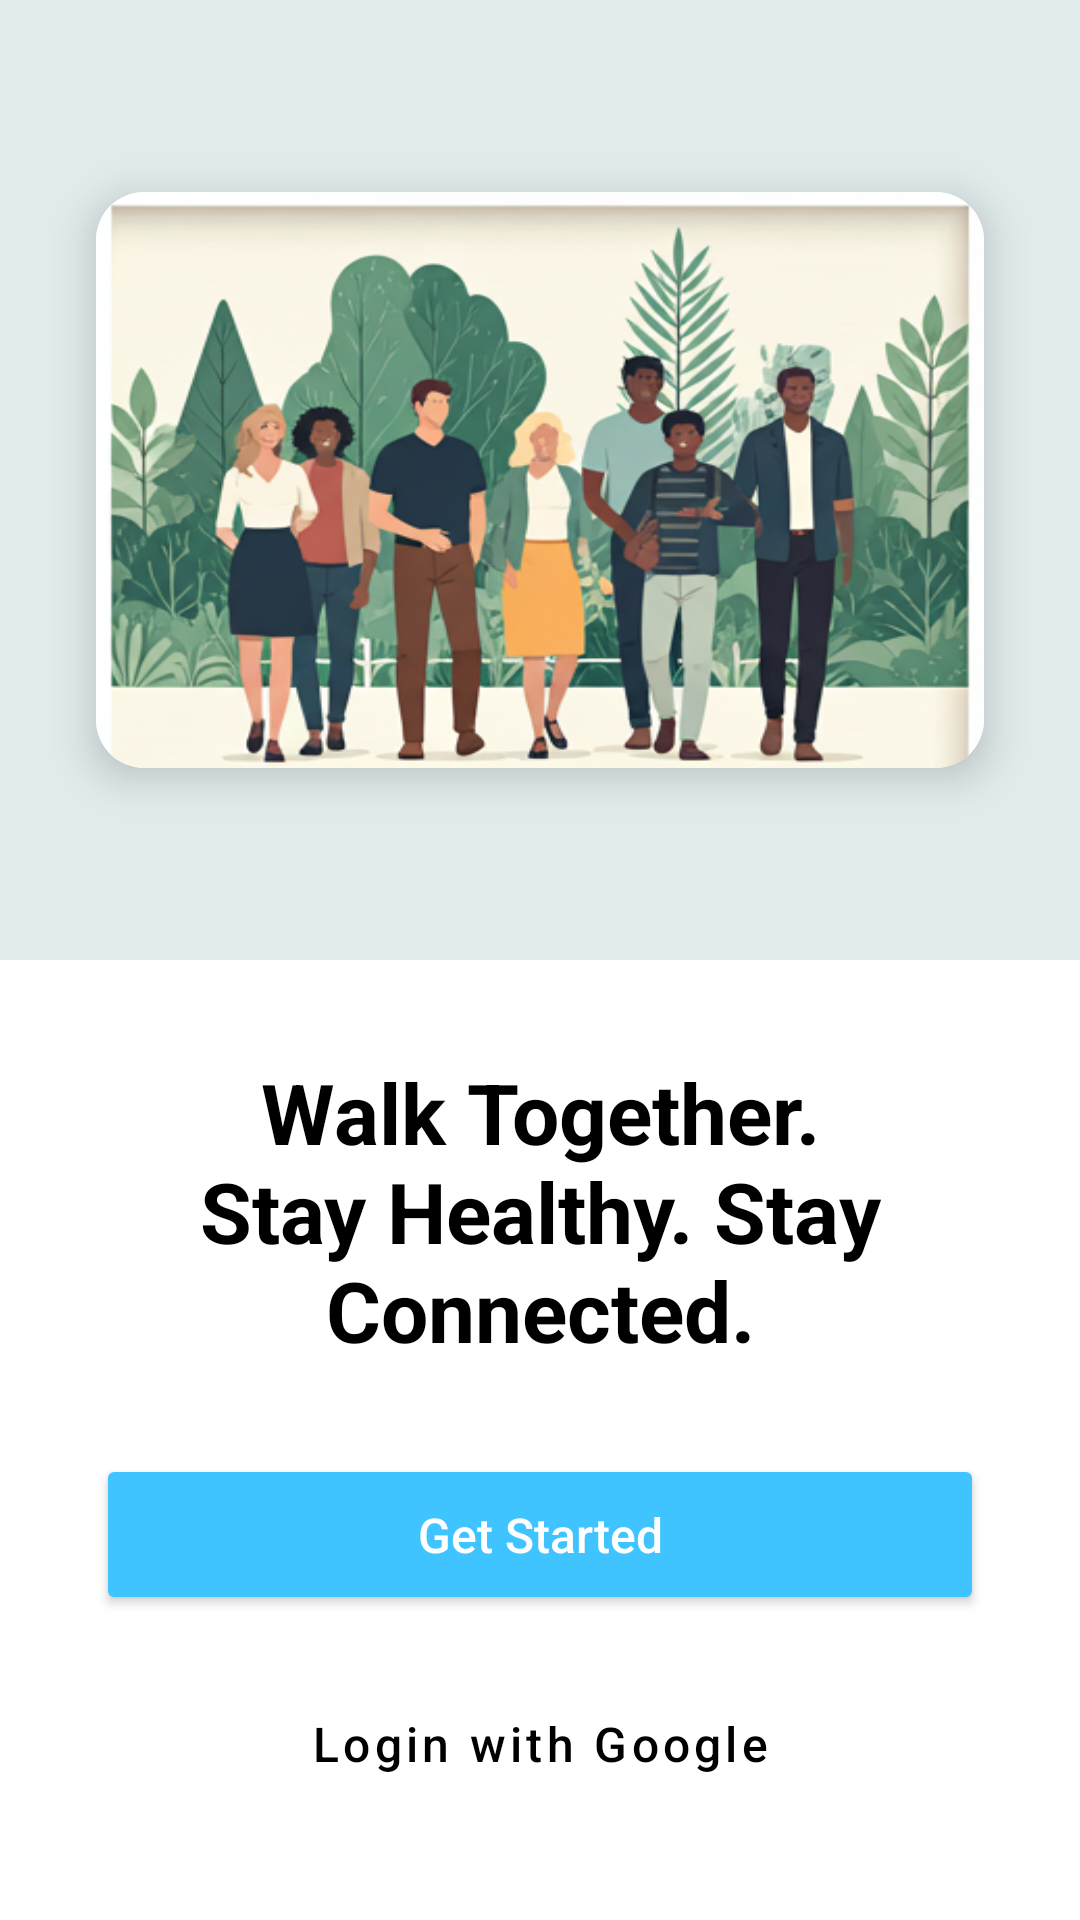

Reconstruct the res/layout file that produces this screen, plus the resources it refers to.
<!-- AndroidManifest.xml: application theme Theme.SyncMiles -->
<!-- res/layout/activity_welcome.xml -->
<?xml version="1.0" encoding="utf-8"?>
<androidx.constraintlayout.widget.ConstraintLayout xmlns:android="http://schemas.android.com/apk/res/android"
    xmlns:app="http://schemas.android.com/apk/res-auto"
    xmlns:tools="http://schemas.android.com/tools"
    android:layout_width="match_parent"
    android:layout_height="match_parent"
    tools:context=".ui.welcome.WelcomeActivity">

    
    <View
        android:id="@+id/topBackground"
        android:layout_width="0dp"
        android:layout_height="0dp"
        android:background="#E0EBEB"
        app:layout_constraintTop_toTopOf="parent"
        app:layout_constraintBottom_toTopOf="@+id/guideline"
        app:layout_constraintStart_toStartOf="parent"
        app:layout_constraintEnd_toEndOf="parent"/>

    
    <androidx.constraintlayout.widget.Guideline
        android:id="@+id/guideline"
        android:layout_width="wrap_content"
        android:layout_height="wrap_content"
        android:orientation="horizontal"
        app:layout_constraintGuide_percent="0.5" />

    
    <androidx.cardview.widget.CardView
        android:layout_width="0dp"
        android:layout_height="0dp"
        android:layout_marginHorizontal="32dp"
        android:layout_marginVertical="64dp"
        app:cardCornerRadius="16dp"
        app:cardElevation="8dp"
        app:layout_constraintTop_toTopOf="parent"
        app:layout_constraintBottom_toTopOf="@id/guideline"
        app:layout_constraintStart_toStartOf="parent"
        app:layout_constraintEnd_toEndOf="parent">

        <ImageView
            android:id="@+id/ivWelcomeIllustration"
            android:layout_width="match_parent"
            android:layout_height="match_parent"
            android:scaleType="centerCrop"
            android:scaleX="1.2"
            android:scaleY="1.05"
            android:src="@drawable/welcome_illustration"
            tools:ignore="ContentDescription" />

    </androidx.cardview.widget.CardView>


    
    <View
        android:id="@+id/bottomBackground"
        android:layout_width="0dp"
        android:layout_height="0dp"
        android:background="@android:color/white"
        app:layout_constraintTop_toBottomOf="@+id/guideline"
        app:layout_constraintBottom_toBottomOf="parent"
        app:layout_constraintStart_toStartOf="parent"
        app:layout_constraintEnd_toEndOf="parent" />

    <TextView
        android:id="@+id/tvWelcomeTitle"
        android:layout_width="0dp"
        android:layout_height="wrap_content"
        android:layout_marginHorizontal="32dp"
        android:layout_marginTop="32dp"
        android:gravity="center"
        android:text="Walk Together. Stay Healthy. Stay Connected."
        android:textColor="@android:color/black"
        android:textSize="28sp"
        android:textStyle="bold"
        app:layout_constraintTop_toBottomOf="@id/guideline"
        app:layout_constraintStart_toStartOf="parent"
        app:layout_constraintEnd_toEndOf="parent" />

    <Button
        android:id="@+id/btnGetStarted"
        android:layout_width="0dp"
        android:layout_height="wrap_content"
        android:layout_marginHorizontal="32dp"
        android:layout_marginBottom="16dp"
        android:backgroundTint="@color/colorPrimary"
        android:paddingVertical="16dp"
        android:text="Get Started"
        android:textAllCaps="false"
        android:textColor="@android:color/white"
        android:textSize="16sp"
        app:cornerRadius="24dp"
        app:layout_constraintBottom_toTopOf="@id/btnLoginGoogle"
        app:layout_constraintStart_toStartOf="parent"
        app:layout_constraintEnd_toEndOf="parent" />

    <Button
        android:id="@+id/btnLoginGoogle"
        style="@style/Widget.MaterialComponents.Button.OutlinedButton"
        android:layout_width="0dp"
        android:layout_height="wrap_content"
        android:layout_marginHorizontal="32dp"
        android:layout_marginBottom="32dp"
        android:backgroundTint="#F0F0F0"
        android:paddingVertical="16dp"
        android:text="Login with Google"
        android:textAllCaps="false"
        android:textColor="@android:color/black"
        android:textSize="16sp"
        app:cornerRadius="24dp"
        app:strokeWidth="0dp"
        app:layout_constraintBottom_toBottomOf="parent"
        app:layout_constraintStart_toStartOf="parent"
        app:layout_constraintEnd_toEndOf="parent" />

</androidx.constraintlayout.widget.ConstraintLayout>
<!-- resources referenced by this layout -->
<resources>
  <color name="colorPrimary">#40C4FF</color>
  <!-- drawable welcome_illustration: png bitmap (drawable, 408850 bytes) -->
  <style name="Theme.SyncMiles" parent="Base.Theme.SyncMiles" />
  <style name="Base.Theme.SyncMiles" parent="Theme.Material3.DayNight.NoActionBar">
          
          <item name="colorPrimary">@color/colorPrimary</item>
          <item name="colorPrimaryContainer">@color/colorPrimaryDark</item>
          <item name="colorSecondary">@color/colorAccent</item>
          <item name="colorSecondaryContainer">@color/primaryLight</item>
  
          
          <item name="android:windowBackground">@color/light_gray_background</item>
          <item name="colorSurface">@color/welcome_background</item>
  
          
          <item name="android:textColorPrimary">@color/textColorPrimary</item>
          <item name="android:textColorSecondary">@color/textColorSecondary</item>
  
          
          <item name="colorOnPrimary">@color/white</item>
          <item name="colorError">@color/signup_button_red</item>
  
          
          <item name="colorControlActivated">@color/primaryLight</item>
  
          
          <item name="colorTertiary">@color/teal_200</item>
      </style>
  <color name="colorPrimaryDark">#0094CC</color>
  <color name="colorAccent">#40C4FF</color>
  <color name="primaryLight">#80D8FF</color>
  <color name="light_gray_background">#F7F8FA</color>
  <color name="welcome_background">#E0EBEB</color>
  <color name="textColorPrimary">#212121</color>
  <color name="textColorSecondary">#757575</color>
  <color name="white">#FFFFFFFF</color>
  <color name="signup_button_red">#ED505D</color>
  <color name="teal_200">#03DAC5</color>
</resources>
